pico-8 play session: hold → + tap 🅾, after a click and taps of 🅾, ❎, 🅾+❎, 🅾 in the second before t = 0

[t = 1 s] hold → ~1s, tap 🅾 ~2×
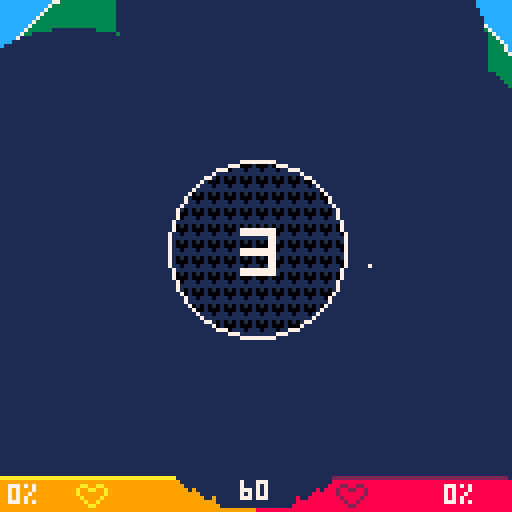
[t = 2 s] hold → ~2s, tap 🅾 ~4×
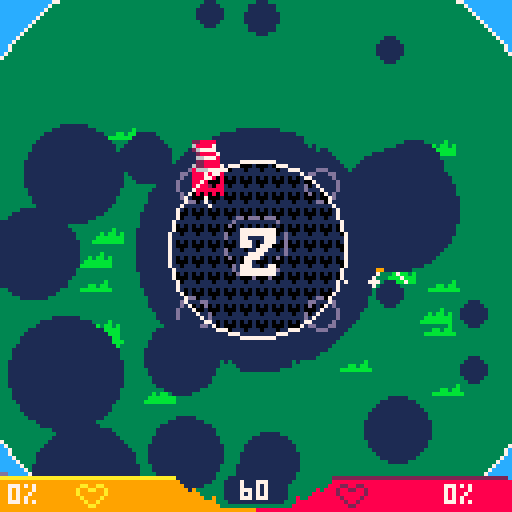
[t = 4 s] hold → ~4s, tap 🅾 ~7×
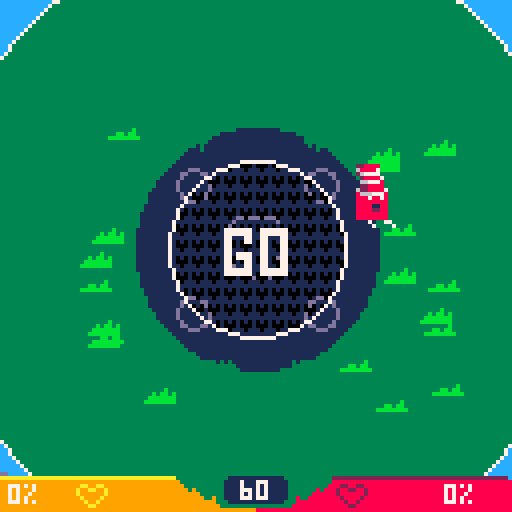
[t = 6 s] hold → ~6s, tap 🅾 ~10×
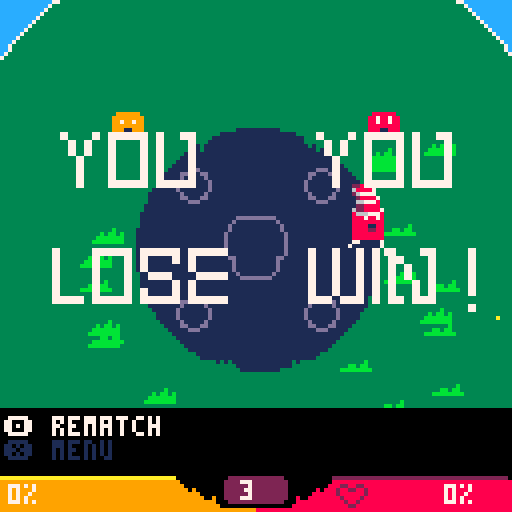
[t = 8 s] hold → ~8s, tap 🅾 ~14×
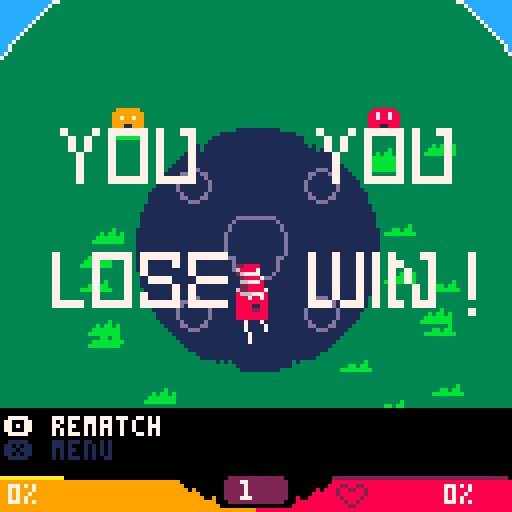

pico-8 cartridge
version 27
__lua__
-- smash like multiplayer game
-- by sebastian lind

players = {} 

respawn_time = 120

small_length, small_stamina, small_lag = 12, 15, 8

long_stamina, stretching_stamina, long_lag = 16, 0.5, 12

knock_back_dec_fastest, knock_back_dec_fast, knock_back_dec_slow = 0.8, 0.88, 0.93

start_speed, start_size, start_acc = 1, 4, 0.15

stamina_recharge, stamina_max, stamina_over_use = 0.3, 43, 0.5

shoot_d_normal, shoot_d_banana, shoot_speed,speed_up, missile_speed = 15, 40, 1.9, 2, 3

power_up_times={
	180, -- shoot
	180, -- banana
	180, -- speed
	300, -- invis
	360, -- flight
	240  -- missile
}

function init_player(x, y, player, stocks, is_ai, is_hat)
	local p = {
	x = x,
	y = y,
	ox = x-1,
	oy = y,
	dx = 0,
	dy = 0,
	flip = false,

	speed = start_speed,
	percentage = 1,
	acc = start_acc,

	attack_speed = 0,
	attack = 0,
	state = 0,
	angle = 0,
	size = start_size,
	
	oax = 0,
	oay = 0,
	nax = 0,
	nay = 0,
	px = 0,
	py = 0,

	spr = 16 + 16 * player,
	col = player == 1 and 2 or 10,
	player = player, -- change to id ...

	stretch = false,
	respawn = false,
	is_outside = false,
	won = false,
	confirm = -1,

	is_ai = is_ai,
	ai_walk_steps=0,
	ai_stretch_steps=0,
	ai_w_x = 64,
	ai_w_y = 64,
	ai_attack_range=20+flr(rnd(10)),
	
	knock_back_speed = knock_back_dec_fast,

	respawntimer = 0,
	stock = stocks,

	stamina = stamina_max,
	walk_slow = 1,
	walk_fast = 1,
	end_lag = 0,

	power = 0,
	power_up = 0,
	power_up_start_time = 0,
	power_up_time = 0,
	shoot_delay=shoot_d_normal,
	stretch_sfx,
	wing_c=0,
	missile_speed=0,
	missile_on=false,
	
	leglx = x - 3,
	legly = y + 6,
	legrx = x + 2,
	legry = y - 4,
	legs = init_legs(x, y, 1.5),

	h_on = is_hat,
	h_a = 0,
	h_p = 0,
	hat = is_hat and 1+flr(rnd(31)) or 0,
	h_x = x,
	h_y = y,
	}
	add(players, p)
end

function updateplayers()
	for k,p in pairs(players) do
		if p.state == 0 then
			recover_stamina(p) 
			if p.is_ai then
				ai_logic(p)
			else
				movement(p)
			end
		end

		for k,op in pairs(players) do
			if p.player ~= op.player then
				p.flip = p.x < op.x
				collision(p,op)
				missile(p,op)
			end 
		end

		if (not p.stretch and p.missile_on == false)update_legs(p.legs, p)
		if (p.power_up > 0)handle_powerup(p)
		if (p.shoot_delay > 0)p.shoot_delay-=1
		p.is_outside = p.x >= 128 or p.x <= 0 or p.y >= 128 or p.y <= 0
		if p.hat > 0 then 
			if p.h_on then 
				p.h_x = p.x
				p.h_y = p.y
			else
				lose_hat(p)
			end
		end 

		if countdown <= 0 then
			if p.state == 0 then 
				if not p.stretch then
					if p.walk_slow == 1 and not p.respawn then
						if p.power_up ~= 1 and p.power_up ~= 2 then
							if (not p.missile_on)do_small_attack(p)
							do_long_attack(p)
						elseif p.shoot_delay <= 0 then
							do_shoot(p)
						end
					end
				else
					stretching(p)
				end
			elseif p.state == 1 then
				attacking(p)
			elseif p.state == 2 then
				retrackting(p)
			elseif p.state == 3 then
				push_back(p)
			elseif p.state == 4 then
				end_lag(p)
			end
			outside_of_arena(p)
			respawn(p)
		end
	end
end

function missile(p, op)
	if p.power_up == 6 and p.missile_on and not op.respawn then
		shake+=0.005
		sfx(40)
		local angle = angle(op.x,op.y,p.x,p.y)
		initparticle(p.x-rnd(4)+rnd(4),p.y-rnd(4)+rnd(4),-angle,0.5,1+flr(rnd(2)), 7)
		p.spr=25 + 16 * p.player
		p.missile_speed = lerp(p.missile_speed, missile_speed, 0.2)
		p.x+=p.missile_speed * cos(angle)
		p.y+=p.missile_speed * sin(angle)
	end
end

function end_missile(p)
	p.power_up=0
	p.power_up_time=0
	p.missile_speed=0
	p.missile_on=false
	reset_legs(p.legs, p)
end

function recover_stamina(p)
	if p.stamina < stamina_max then
		p.stamina += stamina_recharge
	elseif p.stamina >= stamina_max then
		p.stamina = stamina_max
		p.walk_slow = 1
	end
	
	if p.stamina < 0 then
		p.walk_slow = stamina_over_use
		p.stamina = 0
	end
	if p.walk_slow < 1 and flr(p.stamina) % 5 == 0 then
		initparticle(p.x-rnd(4)+rnd(4),p.y,0.75-rnd(0.04)+rnd(0.04),1+rnd(1), 1+flr(rnd(2)), 12)
	end
end

function end_lag(p)
	if p.end_lag > 0 then 
		p.end_lag -= 1
	else
		p.state = 0
	end
end

function collision(p,op) --also messy
	if (not p.respawn and not op.respawn) and p.state ~= 3 and op.state ~= 3 then
		if a_circ_collision(p,op) then 
			local p_power_distance = distance(p.oax,p.oay,p.nax,p.nay)
			local op_power_distance = distance(op.oax,op.oay,op.nax,op.nay)
			
			local p_angle = angle(p.x, p.y, p.oax, p.oay)
			local op_angle = angle(op.x, op.y, op.oax, op.oay)

			local prevdx = p.dx
			local prevdy = p.dy

			if (p.power_up == 6 and op.state == 0) or (op.power_up == 6 and p.state == 0) then --missile attack
				shake+=0.25
				sfx(42)
				if p.power_up == 6 then
					end_missile(p)
					op.state = 3
					op.knock_back_speed = 0.9
					op.angle = p_angle
					distribute_power(op, 40, 1)
				else
					end_missile(op)
					p.state = 3
					p.knock_back_speed = 0.9
					p.angle = op_angle
					distribute_power(p, 40, 1)
				end
			elseif p.state ~= 1 and op.state ~= 1 then -- both just moves
				p.x = p.ox
				p.y = p.oy
				op.x = op.ox
				op.y = op.oy
				p.stretch = false
				op.stretch = false
				p.state = 0
				op.state = 0

				p.dx = op.dx
				p.dy = op.dy
				op.dx = prevdx
				op.dy = prevdy
				if op.is_ai then 
					op.speed /= 2
				end
				sfx(21)

				initparticle(p.x-rnd(4)+rnd(4),p.y-rnd(4)+rnd(4),-p_angle,0.5,1+flr(rnd(2)), 7)
			elseif p.state == 1 and op.state ~= 1 then -- just one attack
				if(p.attack==1) then sfx(20) else sfx(24) end
				shake+=0.12
				hitstun = 4
				p.state = 2
				op.state = 3
				op.knock_back_speed = knock_back_dec_fast

				op.angle = p_angle
				distribute_power(op, p_power_distance, 1)
				for i=0,3 do
					initparticle(op.x+rnd(8)-rnd(8),op.y+rnd(8)-rnd(8), p_angle-rnd(1)/20 +rnd(1)/20, 3+rnd(2)*op.knock_back_speed,1+flr(rnd(3)), p.col)
				end
			elseif p.state == 1 and op.state == 1 then -- both attack
				shake+=0.10
				p.state = 3
				op.state = 3
				
				op.angle = p_angle
				p.angle = op_angle
				distribute_power(op, p_power_distance, 0.75)
				distribute_power(p, op_power_distance, 0.75)

				-- calculate a small attack as a block
				if p.attack == 1 and op.attack ~= 1 then
					p.knock_back_speed = knock_back_dec_fast
					op.knock_back_speed = knock_back_dec_slow
					hitstun = 10
					sfx(23)
				elseif p.attack == 1 and op.attack == 1 then
					p.knock_back_speed = knock_back_dec_fast
					op.knock_back_speed = knock_back_dec_fast
					hitstun = 8
					sfx(22)
				else
					p.knock_back_speed = knock_back_dec_slow
					op.knock_back_speed = knock_back_dec_slow
					local midx = lerp(p.x, op.x, 0.5)
					local midy = lerp(p.y, op.y, 0.5) 
					initcircle(midx, midy, 4, 40, 7)
					hitstun = 12
					sfx(25)
				end 

				for i=0,4 do
					initparticle(op.x+rnd(8)-rnd(8),op.y+rnd(8)-rnd(8), p_angle-rnd(1)/20 +rnd(1)/20, 3+rnd(2)*op.knock_back_speed,2+flr(rnd(3)), p.col)
					initparticle(p.x+rnd(8)-rnd(8),p.y+rnd(8)-rnd(8), op_angle-rnd(1)/20 +rnd(1)/20, 3+rnd(2)*p.knock_back_speed,2+flr(rnd(3)), op.col)
				end
			end
		end
	end
end

function distribute_power(pl, power_distance, strength)
	pl.power = ((power_distance / 8) * pl.percentage) * strength
	pl.percentage += power_distance / 30 * strength
	if pl.power_up == 6 then
		initcircle(pl.x, pl.y, 3, 40, 7)
		hitstun = 20
		end_missile(pl)
	end
	if pl.is_ai then 
		pl.speed = 0
	end
	if pl.h_on and pl.hat > 0 and pl.power > 2 then 
		sfx(8)
		pl.h_on = false
		pl.h_a = pl.angle
		pl.h_p = pl.power * 1.5
	end
end

function outside_of_arena(p)
	local is_dead = not p.respawn and game_state ~= 3 and p.power_up ~= 5 and
		((not circ_collision(p.x,p.y,arenax,arenay,4,arenarad) and 
		p.state == 0 and not p.stretch) or 
		(p.state ~= 0 and p.is_outside))
	if is_dead then
		shake+=0.08
		initcircle(p.x, p.y, 3, 80, p.col)
		for i = 0, 20 do
			initparticle(p.x+4,p.y+4, 0.05*i, 3, 2+flr(rnd(2)), 7)
			initparticle(p.x+4,p.y+4, 0.05*i, 6, 4+flr(rnd(4)), p.col)
		end
		remove_stock(p)
	end
end

function remove_stock(p)
	if not p.respawn then
		p.respawn = true
		p.stretch = false
		p.percentage = 1
		p.stamina = stamina_max
		p.walk_slow = 1
		p.ai_stretch_steps = 0
		p.walk_fast = 1
		p.state = 0
		p.angle = 0
		p.power = 0
		p.hat = 0
		p.x = 60 + rnd(8)
		p.y = 60 + rnd(8)
		p.spr=18 + 16 * p.player
		p.power_up = 0
		p.power_up_time = 0
		p.missile_speed = 0
		p.missile_on = false
		sfx(29)
		reset_legs(p.legs, p)
		p.stock -= 1

		if p.stock == 0 then
			game_over()
		end
	end
end

function respawn(p)
	if p.respawn then
		if p.respawntimer < respawn_time then
			p.respawntimer+=1
			if (p.respawntimer % 4 == 0)initparticle(p.x,p.y, 0.75, 1 + flr(rnd(2)),1+flr(rnd(2)), p.col)
		else 
			p.spr=16 + 16 * p.player
			p.respawntimer = 0
			p.respawn=false
			sfx(43)
			-- can stick here...
		end
	end
end

function handle_powerup(p)
	if p.power_up == 3 then
		p.walk_fast = speed_up
		if abs(p.dx) > 1.7 or abs(p.dy) > 1.7 then
			initparticle(p.x-4+rnd(8),p.y-4+rnd(8), 0,0, rnd(2), 10)
		end
	end
	if p.power_up == 5 then
		if p.wing_c < 1.9 then
			p.wing_c+=0.1	
		else
			p.wing_c=0
		end
	end

	if p.power_up_time > 0 then 
		p.power_up_time-=1
	else
		if (p.power_up == 6)end_missile(p)
		p.power_up_time = 0
		p.power_up = 0
		p.walk_fast = 1
	end
end

function movement(p)	
	p.ox = p.x
	p.oy = p.y
	
	p.dx *= 0.85
	p.dy *= 0.85

	local speed =  p.speed * p.walk_slow * p.walk_fast
	local acc = p.acc * p.walk_fast

	p.dx=min(p.dx, speed)
	p.dx=max(p.dx,-speed)
	p.dy=min(p.dy, speed)
	p.dy=max(p.dy,-speed)

	local moved = false
	if btn(0, p.player) then 
		p.dx-= acc
		moved=true
	end
	if btn(1, p.player) then 
		p.dx+= acc
		moved=true
	end
	if btn(2, p.player) then 
		p.dy-= acc
		moved=true
	end
	if btn(3, p.player) then 
		p.dy+= acc
		moved=true
	end

	p.x+=p.dx
	p.y+=p.dy
	if moved then
		p.angle = angle(p.x, p.y, p.ox, p.oy)
	end
end

function ai_logic(p) -- messy code, does somewhat its job
	local n_a = 0
	for k, op in pairs(players) do		
		if p.player ~= op.player then
			local distance_to_player = distance(op.x, op.y, p.x, p.y)
			local is_running_away = p.percentage > 2.6 and op.percentage < 3 and distance_to_player < 22 and (arenatime >= halftime and is_half_time)

			-- determine walking angle
			if p.respawn and (arenatime < halftime and is_half_time) then
				n_a=angle(arenax + rnd(4) - rnd(4), arenay + rnd(4) - rnd(4), p.x, p.y)
			elseif #power_ups > 0 and power_ups[1].transparent_c <= 0 then 
				n_a = angle(power_ups[1].x, power_ups[1].y, p.x, p.y)
			elseif p.ai_stretch_steps > 0 then
				p.ai_stretch_steps-=1
				if p.x < 4 or p.y < 4 or p.x > 124 or p.y > 124 then
					n_a=angle(arenax, arenay, p.x, p.y)
				else
					n_a=angle(p.x, p.y, op.x, op.y)
				end
			elseif p.ai_walk_steps > 0 then
				p.ai_walk_steps-=1
				n_a = angle(p.ai_w_x, p.ai_w_y, p.x, p.y)
				
				if distance(p.ai_w_x, p.ai_w_y, p.x, p.y) < 6 then
					p.ai_walk_steps = 0
				end
			elseif circ_collision(op.x, op.y, arenax, arenay, 4, arenarad) then
				if is_running_away then
					n_a=angle(p.x, p.y, op.x, op.y)
				else
					n_a=angle(op.x, op.y, p.x, p.y)
				end
			else
				random_w_point(p) -- just walk somewhere else
			end
		
			--attack
			if not p.respawn and not op.respawn and not p.missile_on and countdown <= 0 and p.walk_slow == 1 and p.ai_stretch_steps <= 0 then
				if p.power_up ~= 1 and distance_to_player < p.ai_attack_range and (p.stamina > 30 or op.percentage > 3.5) then
					-- pick new attack range
					p.ai_attack_range = 21 + flr(rnd(10))
					--attack not in walking direction
					if is_running_away or p.ai_walk_steps > 0 then 
						p.angle  = angle(op.x, op.y, p.x, p.y)
					else
						p.angle = n_a
					end
					small_attack(p)
					return
				elseif (p.power_up == 1 or p.power_up == 2) and p.shoot_delay <= 0 then
					shoot(p)
				end
			end

			-- check if it should walk randomly or stretch
			if p.ai_walk_steps <= 0 and p.ai_stretch_steps <= 0 and (arenatime > halftime and is_half_time)
			 and (distance_to_player > 36 or op.respawn or countdown > 0 or op.state == 3 or p.respawn) then
				local step_r = rnd()

				if step_r > 0.98 and not op.respawn and not p.respawn and countdown <= 0 and p.walk_slow == 1 then -- stretch 
					p.ai_stretch_steps = 24 + flr(rnd(50))
					long_attack(p)
				elseif step_r > 0.9 or op.respawn then -- walk random
					random_w_point(p)
				end
			end
		end
	end

	p.speed=lerp(p.speed, start_speed * 0.7, 0.03)
	p.ox = p.x
	p.oy = p.y

	p.x += p.speed * cos(n_a) * p.walk_slow * p.walk_fast
	p.dx = p.x - p.ox	
	p.y += p.speed * sin(n_a) * p.walk_slow * p.walk_fast
	p.dy = p.y - p.oy
end

function random_w_point(p)
	p.ai_walk_steps = 20 + flr(rnd(60))
	p.ai_w_x, p.ai_w_y = get_point_in_circle(arenax,arenay,arenarad)
end

function get_point_in_circle(x,y,rad)
	local random_r = (rad-10) * sqrt(rnd())
	local theta = rnd() * 2 * 3.14
	return x + random_r * cos(theta), y + random_r * sin(theta)
end

function do_shoot(p)
	if btnp(4, p.player) and not p.respawn then
		shoot(p)
	end
end

function shoot(p)
	for k, op in pairs(players) do
		if p ~= op then
			sfx(p.power_up == 1 and 26 or 44)
			initbullet(p.x,p.y, angle(op.x,op.y,p.x,p.y), p.player,p.power_up)
			p.shoot_delay = p.power_up == 1 and shoot_d_normal or shoot_d_banana
			p.spr = 21 + 16 * p.player
		end
	end
end

function do_small_attack(p)
	if btnp(4, p.player) then
		small_attack(p)
	end
end

function small_attack(p)
	p.dx = 0
	p.dy = 0
	p.oax = p.x
	p.oay = p.y
	p.nax = p.x + cos(p.angle) * small_length
	p.nay = p.y + sin(p.angle) * small_length
	p.state = 1
	p.attack = 1
	sfx(37)
	p.stamina-=small_stamina
	p.end_lag = small_lag
	
end

function do_long_attack(p)
	if btn(5,p.player) then
		long_attack(p)
	end
end

function long_attack(p)
	if p.power_up == 6 then 
		if (not p.missile_on)shake+=0.1
		sfx(12)
		p.missile_on=true
		return
	end
	p.spr=22 + 16 * p.player
	p.dx = 0
	p.dy = 0
	p.oax = p.x
	p.oay = p.y
	p.stretch = true
	p.end_lag = long_lag
end

function attacking(p)
	p.x=lerp(p.x,p.nax,0.35)
	p.y=lerp(p.y,p.nay,0.35)
	
	if distance(p.x, p.y, p.nax, p.nay) < 0.5 then 
		p.state = 2
		p.spr=19 + 16 * p.player
	end
end

function retrackting(p)
	p.x=lerp(p.x,p.oax,0.25)
	p.y=lerp(p.y,p.oay,0.25)
	p.size=lerp(p.size,start_size,0.3)
	if distance(p.x, p.y, p.oax, p.oay) < 0.5 then 
		p.state = 4
		p.spr = 16 + 16 * p.player
	end
end

function stretching(p)
	local distance = distance(p.x, p.y, p.oax, p.oay)
	if (btn(5, p.player) or p.ai_stretch_steps > 0) and not p.is_outside and p.walk_slow == 1 then
		p.stamina-= stretching_stamina
		p.speed = (start_speed - (distance / 42) * start_speed)
		if p.speed < 0 then
			p.speed = 0
		end
		local new_stretch_sfx = min(30 + flr(distance / 10),35)
		if (new_stretch_sfx ~= p.stretch_sfx) then 
			sfx(new_stretch_sfx)
			p.stretch_sfx = new_stretch_sfx
		end
	else
		p.state = 1
		p.stamina -= long_stamina
		local angle = angle(p.oax, p.oay,p.x, p.y)
		p.speed = start_speed
		p.stretch = false
		p.attack = 2
		sfx(36)
		p.dx = 0
		p.dy = 0
		p.nax = p.oax + cos(angle) * distance
		p.nay = p.oay + sin(angle) * distance
	end
end

function push_back(p)
	p.power*=p.knock_back_speed
	p.spr=20 + 16 * p.player

	local ox = p.x
	local oy = p.y
	p.x = p.x + cos(p.angle) * p.power
	p.y = p.y + sin(p.angle) * p.power
	--calc delta instead
	p.dx = p.x - ox
	p.dy = p.y - oy

	if p.power < 0.1 then
		p.state = 0
		p.spr=16 + 16 * p.player
	end
end

function lose_hat(p)
	p.h_p *= 0.99 
	p.h_x = p.h_x + cos(p.h_a) * p.h_p
	p.h_y = p.h_y + sin(p.h_a) * p.h_p
end

function draw_player(p)
	if p.power_up ~= 4 then
		local bounce = p.spr % 2 == 0 and 1 or 0
		if p.power_up == 5 then
			fillp(▒)
			circfill(p.x,p.y+8,4+bounce,2)
			fillp()
		end
		if not p.respawn and not p.missile_on and (p.power_up ~= 5 or (p.power_up == 5 and p.stretch == true)) then
			draw_legs(p.legs, p)
		end
		local b_dead = p.respawn and bounce*2 or 0
		spr(p.spr, p.x-4, p.y-4+b_dead,1,1,p.flip)
		
		if p.hat > 0 then
			spr(127+p.hat,p.h_x-4, p.h_y-9-bounce,1,1,p.flip)
		end
		if p.power_up == 5 then 
			spr(178+p.wing_c,p.x-12,p.y-3-bounce)
			spr(178+p.wing_c,p.x+4,p.y-3-bounce,1,1,true)
		end
	end

--print(p.missile_speed, p.x, p.y, 2)
end

--legs

function init_legs(x, y, speed)
	local legs = {
		rx = x - 3,
		ry = y + 6,
		lx = x + 3,
		ly = y + 6,
		speed = speed,
		stop = false,
		area = 10,
		pointx = x,
		pointy = y + 4,
	}
	return legs
end

function update_legs(l, p)
	if not l.stop then
		local dist = distance(l.rx, l.ry, l.pointx, l.pointy)
		l.rx += p.dx * l.speed
		l.ry += p.dy * l.speed
		if dist >= l.area then 
			l.lx = p.x + 3
			l.ly = p.y  + 6
			l.pointx = l.rx
			l.pointy = l.ry
			l.stop = true
			if not p.respawn then 
				if game_state == 3 and not p.won then 
					p.spr = 23 + 16 * p.player
				else
					p.spr = 16 + 16 * p.player
				end
			end
		end
	else
		local dist = distance(l.lx, l.ly, l.pointx, l.pointy)
		l.lx += p.dx * l.speed
		l.ly += p.dy * l.speed
		if dist >= l.area then 
			l.rx = p.x - 3
			l.ry = p.y + 6
			l.pointx = l.lx
			l.pointy = l.ry
			l.stop = false
			if not p.respawn then 
				if game_state == 3 and not p.won then 
					p.spr = 24 + 16 * p.player
				else
					p.spr = 17 + 16 * p.player
				end
			end
			sfx(28)
			initparticle(l.rx + rnd(5),l.ry, 0.01, -0.5, 1, 7)
		end
	end
end

function reset_legs(l, p)
	l.rx = p.x - 3
	l.ry = p.y + 6
	l.lx = p.x + 3
	l.ly = p.y + 6
end

function draw_legs(l, p)
	line(p.x - 2, p.y + 3, l.rx, l.ry, 7)
	line(p.x + 2, p.y + 3, l.lx, l.ly, 7)
end

bullets={}
function initbullet(x, y, angle, player, type)
	local start_spr=160 + player * 2 + (type-1) * 4
	
	local b={
		x=x,
		y=y,
		angle = angle,
		player = player,
		incol = 8,
		size = 2,
		speed = type == 1 and shoot_speed or 0,
		type = type,
		s_spr = start_spr,
		spr = start_spr,
		knock_back = type == 1 and 15 or 10,
		damage = type == 1 and 0.5 or 1,
		col = player == 1 and 9 or 13,
		timer=0
	}
	add(bullets, b)
end

function updatebullets()
	for k,b in pairs(bullets) do
		b.x+=b.speed*cos(b.angle)
		b.y+=b.speed*sin(b.angle)

		bullet_collision(b)

		if b.timer < 30 then 
			b.timer+=1
		else
			b.timer=0
			if b.spr > b.s_spr then 
				b.spr-=1
			else
				b.spr+=1
			end
		end
		if b.x >= 128 or b.x <= 0 or b.y >= 128 or b.y <= 0 then
			del(bullets, b)
		end
	end
end

function bullet_collision(b)
	for k, p in pairs(players) do
		if (b.player ~= p.player and not p.respawn and p.power_up ~= 5) then
			if circ_collision(b.x,b.y,p.x, p.y, b.size, 4) then
				if p.state ~= 3 then 
					p.state = 3
					sfx(b.type == 1 and 27 or 41)
					p.angle = b.type == 1 and b.angle or angle(b.x,b.y,p.x,p.y)
					p.knock_back_speed = b.type == 1 and knock_back_dec_fastest or knock_back_dec_slow
					distribute_power(p, b.knock_back, b.damage)
				end
				for i=0, 3 do initparticle(b.x,b.y,0,0,2,b.incol) end
				del(bullets, b)
			end
		end
	end
end

function draw_bullet(b)
	spr(b.spr,b.x-4,b.y-4)
end

-->8
--particles
particles={}
function initparticle(x,y,sangle,sspeed,size,col)
	local p={
		x=x,
		y=y,
		angle= sangle == 0 and rnd(0) or sangle,
		speed = sspeed == 0 and rnd(2) or sspeed,
		size=size,
		col=col
	}
	add(particles,p)
end

function updateparticle(p)
	p.speed*=0.9
	p.x+=p.speed*cos(p.angle)
	p.y+=p.speed*sin(p.angle)
	local speed = p.size > 5 and 0.4 or 0.09
	p.size -= speed
	if(p.size <=0)del(particles,p)
end

function drawcircpart(p)
	circfill(p.x,p.y,p.size,p.col)
end

circles={}
function initcircle(x,y,speed, maxsize, col)
	local p={
		x=x,
		mx=x,
		y=y,
		size=0,
		maxsize=maxsize,
		col=col,
		speed=speed
	}
	add(circles,p)
end

function updatecircle(p)
	p.size += p.speed
	if(p.size >=p.maxsize)del(circles,p)
end

function drawcircle(p)
	circ(p.x,p.y,p.size,p.col)
	circ(p.x,p.y,p.size-1,p.col)
end

power_ups={}
function init_powerup(x,y,type)
	local p={
		x=x,
		y=y,
		size=5,
		type=type,
		spr=111+type,
		t=0,
		flip=false,
		flipped=false,
		transparent_c=5,
		delay=50
	}
	sfx(39)
	add(power_ups,p)
end

function update_powerup(p)
	if p.transparent_c <= 0 then
		if p.t < p.delay then
			p.t+=1
		else
			if p.delay == 50 then
				p.delay=5
			else
				p.delay=50
				p.flipped=not p.flipped
			end
			p.t=0
			p.flip=not p.flip
		end
	
		for pl in all(players) do 
			if not pl.respawn and a_circ_collision(p, pl) then
				pl.power_up = p.type
				shake+=0.08
				pl.power_up_time = power_up_times[p.type]
				pl.power_up_start_time = pl.power_up_time
				sfx(9)
				del(power_ups, p)
			end
		end
	else
		p.transparent_c-=1
	end
end

function draw_powerup(p)
	if p.flip then
		line(p.x,p.y-p.size,p.x,p.y+p.size,6)
		line(p.x, p.y+p.size,p.x,p.y+p.size+2,0)
	else
		circfill(p.x, p.y+p.size, p.size-1, 0)
		if p.transparent_c <= 0 then 
			circfill(p.x,p.y,p.size,2)
		end
		spr(p.spr,p.x-p.size+1,p.y-p.size+1,1,1,p.flipped)
		circ(p.x,p.y,p.size,6)
	end
end


-->8
--main

function start_match(with_ai)
	sfx(15)
	sfx(16)
	music(-1,200)
	game_state=1
	countdown = 60 * 4
	g_countdown=180
	is_draw = false
	ti=0

	for i=0,20 do
		initparticle(rnd(128),rnd(128), 0.01, 0.01,30+flr(rnd(20)), 1)
	end

	for k,v in pairs(players) do players[k]=nil end
	for k,v in pairs(stones) do stones[k]=nil end
	for k,v in pairs(grass) do grass[k]=nil end
	for k,v in pairs(power_ups) do power_ups[k]=nil end
	for k,v in pairs(clouds) do clouds[k]=nil end
	for k,v in pairs(bullets) do bullets[k]=nil end

	local stocks = m_set[1][2][c_set[1]]
	arenatime = m_set[2][2][c_set[2]] * 60
	halftime = arenatime / 2
	arenarad = 80

	is_half_time = m_set[3][2][c_set[3]]
	is_item_on = m_set[4][2][c_set[4]]
	local is_hats_on = m_set[5][2][c_set[5]]

	init_player(20, 64, 0,stocks,false,is_hats_on)
	init_player(110, 64, 1,stocks,with_ai,is_hats_on)

	init_stone(6,5,1)
	init_stone(-3,110,2)
	init_stone(116,-1,2)
	init_stone(109,82,2)
	init_stone(48,82,1)

	shake+=0.15
	--init_powerup(40,40,2) -- test

	arenaspr = 26 + 2 * flr(rnd(3))

	for i=0, 32 do
		local x=20+rnd(90)
		local y=20+rnd(80)
		if not circ_collision(x+4,y+4,arenax,arenay,6,arenainner) and
				circ_collision(x+4,y+4,arenax,arenay,1,arenarad) then
			init_grass(x,y)
		end
	end
end

hitstun = 0
function _init()
	cartdata("elastiskalinjen_fll")
	music_off=dget(0)
	if (music_off==0)music(7)
	menuitem(1,m_t..is_on(music_off), function() toggle_music() end)

	local bread = stat(6)
	if bread == "skip main" then
		main_menu_shown=true
		ma_x_b = 86
	end
end

music_off,m_t=0,"♪ music:"
function toggle_music()
	music_off= music_off == 1 and 0 or 1
	dset(0,music_off)
	if music_off == 1 then music(-1,200) else music(game_state == 0 and 0 or 7,200) end
	menuitem(1,m_t..is_on(music_off),function() toggle_music()  end)
end

function is_on(state) 
	return state==1 and "off" or "on"
end

function _update60()
	if game_state == 0 then 
		update_menu()
	elseif game_state >= 1 then
		spawn_waves()
		spawn_clouds()
		if hitstun == 0 then
			foreach(stones, update_stone)
			foreach(waves, update_wave)
			foreach(grass, update_grass)
			foreach(particles, updateparticle)
			foreach(circles, updatecircle)
			foreach(power_ups, update_powerup)
			foreach(clouds, update_cloud)
			updateplayers()
			updatebullets()

			if game_state == 1 then
				if countdown < 0 then
					update_arena()
					spawn_power_up()	
				else 
					countdown-=1
				end
			else
				update_game_over()
			end
		else
			hitstun -=1
		end
	end
end

function _draw()
	if game_state == 0 then 
		draw_menu()
	elseif game_state >= 1 then 
		cls(12)
		doshake()

		if arenatime <= halftime then
			spr(72,arenax-8, arenay + 24,2,2)
		end

		foreach(stones, draw_stone)
		foreach(waves, draw_wave)
		drawarena()
		foreach(grass, draw_grass)
		foreach(power_ups, draw_powerup)
		foreach(circles, drawcircle)
		foreach(bullets, draw_bullet)
		foreach(players, draw_player)
		foreach(particles, drawcircpart)

		foreach(clouds, draw_cloud)

		camera()
		if game_state == 3 then
			draw_game_over()
		end
		ui()
	end
end

-->8
--foliage

water_t=0
function spawn_waves()
	water_t = timer(water_t,40,spawn_wave)
end

function spawn_wave()
	local x=rnd(128)
	local y=rnd(128)
	if not circ_collision(x+4,y+4,arenax,arenay,1,arenarad) then
		init_wave(x,y)
	end
end

grass={}
function init_grass(x,y)
	local p={
		x=x,
		y=y,
		spr=48 + flr(rnd(2)) * 3,
		sspr=0,
		flip = flr(rnd(2)) == 0 and false or true,
		t=0
	}
	add(grass,p)
end

function update_grass(p)
	if p.move then
		if p.t < 10 then
			p.t+=1
		else
			p.t=0
			if p.sspr < 2 then
				p.sspr+=1
			else
				p.sspr=0
				p.move=false
			end
		end
	else
		for player in all(players) do
			if circ_collision(p.x+4,p.y+4,player.x,player.y,5,5) then
				p.move = true
			end
		end
	end
	
	if not circ_collision(p.x+4,p.y+4,arenax,arenay,1,arenarad-6) then
		del(grass, p)
	end
end

function draw_grass(p)
	spr(p.spr + p.sspr,p.x, p.y,1,1,p.flip)
end

waves={}
function init_wave(x,y)
	local w={
		x=x,
		y=y,
		back=false,
		t=0,
		spr=56
	}
	add(waves,w)
end

function update_wave(p)
	if p.t < 8 then
		p.t+=1
	else
		p.t=0
		if not p.back then 
			if p.spr < 59 then
				p.spr+=1
			else
				p.back=true
			end
		else
			if p.spr > 56 then
				p.spr-=1
			else
				del(waves,p)
			end
		end
	end
end

function draw_wave(p)
	spr(p.spr,p.x, p.y)
end

stones={}
function init_stone(x,y,size)
	local p={
		x=x + rnd(16) - rnd(16),
		y=y + rnd(16) - rnd(16),
		size=size,
		spr = size == 1 and 60 or 99,
		t=0
	}
	add(stones,p)
end

function update_stone(p)
	if p.t < 61 then
		p.t+=1
	else
		p.t=0
		if p.size == 2 then 
			if p.spr < 101 then
				p.spr+=2
			else
				p.spr=99
			end
		else
			if p.spr < 61 then
				p.spr+=1
			else
				p.spr=60
			end
		end
	end
end

function draw_stone(p)
	spr(p.spr,p.x,p.y,p.size,1)
end

clouds={}
function init_cloud(x,y)
	local nr_puffs = 8 + flr(rnd(5))
	local radius = 8 + flr(rnd(16))
	local height = 3 + flr(rnd(6))

 	local min_x = x - radius
 	local max_x = x + radius
 	local min_y = y - height
 	local max_y = y + height

	puffs={}
	for i=1, nr_puffs do
		puff={
			x=flr(min_x + rnd(max_x-min_x - 1)),
			y=flr(min_y + rnd(max_y-min_y - 1)),
			r=flr(3 + rnd(9))
		}
		add(puffs, puff)
	end
	local p={
		x=x,
		y=y,
		puffs=puffs,
		t=0,
		h=height,
		speed = nr_puffs * 0.025
	}
	add(clouds,p)
end

function update_cloud(c)
	c.t+=0.01
	c.x+=c.speed
	for p in all(c.puffs) do 
		p.x+=c.speed
		p.y+=sin(c.t) * (0.03 * (16 / p.r))
	end
	if (c.x > 164)del(clouds, c)
end

function draw_cloud(c)
	for p in all(c.puffs) do 
		circfill(p.x, p.y, p.r, 7)
	end
end

cloud_t,cloud_s=0,560+rnd(560)
function spawn_clouds()
	cloud_t = timer(cloud_t, cloud_s, spawn_cloud)
end

function spawn_cloud()
	cloud_s=720 + rnd(560)
	init_cloud(-40, 8+rnd(112))
end

-->8
--arena

arenax,arenay,arenarad,arenastart,arenainner,arenacolor,arenaspr=64,62,80,60,30,3,26+2*flr(rnd(3))
function update_arena()
	arenatime-=1
	if arenatime <= 0 then 
		game_over()
	end
	if arenarad > arenastart+1 then
		arenarad-=0.1
	end
	if is_half_time and arenatime <= halftime and arenarad > arenainner + 1 then
		arenarad-=0.05
	end
end

function drawarena()
	circfill(arenax,arenay,arenarad,arenacolor)
	circfill(arenax,arenay,arenainner,1)
	circ(arenax,arenay,arenarad,7)

	if arenarad > arenainner + 4 then
		for i=1,#wedge_arr do
			spr(wedge_arr[i][1],wedge_arr[i][2],wedge_arr[i][3])
		end
	end
	spr(arenaspr,arenax-8,arenay-8,2,2)
	for i=1,#sp_points do
		circ(sp_points[i][1],sp_points[i][2],4,13)
	end
end

set_p_delay=12*60
power_up_spawn_delay=set_p_delay + (flr(rnd(8)) * 60)
is_item_on=true
function spawn_power_up()
	if is_item_on then 
		if power_up_spawn_delay > 0 then
			power_up_spawn_delay -= 1
		else
			power_up_spawn_delay = set_p_delay + (flr(rnd(8)) * 60)
			local random = rnd(sp_points)
			initparticle(random[1],random[2],0,-1,3,7)
			init_powerup(random[1],random[2], 1+flr(rnd(6)))
		end
	end
end

wedge_arr={
	{55,73,35},
	{55,44,35},
	{54,72,85},
	{54,52,85}
}

sp_points={
	{arenax-16, arenay-16},
	{arenax+16, arenay-16},
	{arenax+16, arenay+16},
	{arenax-16, arenay+16}
}

-->8
--ui

function ui()
	draw_player_ui()
	draw_countdown()
end

function draw_player_ui()
	rectfill(0, 127, 64, 128,9)
	rectfill(64, 127, 128, 128,8)
	
	rectfill(0, 120, 40, 128,9)
	spr(7,40,120,2,1)

	rectfill(88,120,128,128,8)
	spr(9,88-16,120,2,1)

	for i=1, #players do
		local p = players[i]
		local percentage = abs(100 - (-flr(-(p.percentage * 100))))
		print(""..percentage  .. "%", 2 + (i-1) * 109, 121, 7)

		for y=1, p.stock do
			spr(4+i, (10 + (i-1) * 65) + y * 9, 120)
		end
		local x = (i-1) * 83
		line(x, 119, x + p.stamina, 119, p.col)
		if p.power_up_time > 0 then 
			line(x, 118, x + (43 * p.power_up_time / p.power_up_start_time), 118, 13)
			spr(247+p.power_up, x+1, 110)
		end
	end
	local c_spr=(game_state == 3 and g_countdown < 239) and 13 or 11
	spr(c_spr,56,118,2,1)
	local time = game_state == 3 and g_countdown or arenatime
	print(ceil(time/60),60,120,7)
end

function draw_countdown()
	if countdown > 0 then
		fillp(♥)
		circfill(arenax,arenay,24 + sin(t())*6,0)
		fillp()
		spr(70 - flr(countdown/60) * 2, 56,56, 2, 2)
		circ(arenax,arenay,24 + sin(t())*5,7)
	end
end

-->8
--help

shake=0
function doshake()
	local shakex=16-rnd(32)
 	local shakey=16-rnd(32)
 
	shakex*=shake
	shakey*=shake
	camera(shakex,shakey)
	shake=shake*0.95
	if(shake < 0.05)shake=0
end

function distance(x1,y1,x2,y2)
	return sqrt(((x2-x1)/10)^2+((y2-y1)/10)^2)*10
end

function circ_collision(x1,y1,x2,y2,rad1,rad2)
	if(distance(x1,y1,x2,y2) < rad1+rad2) then return true else return false end
end

function a_circ_collision(a, b)
	if(distance(a.x,a.y,b.x,b.y) < a.size+b.size) then return true else return false end
end

function angle(x1,y1,x2,y2)
 	return atan2(x1-x2,y1-y2)
end

function lerp(var,target,pow)
	return var+pow*(target-var)
end

function zspr(n,w,h,dx,dy,dz)
	sx = shl(band(n,0x0f),3)
	sy = shr(band(n,0xf0),1)
	sw = shl(w,3)
	sh = shl(h,3)
	dw = sw*dz
	dh = sh*dz
	sspr(sx,sy,sw,sh,dx,dy,dw,dh)
end

function timer(timer,threshold,fun)
	if timer < threshold then 
		timer+=1
	else 
		timer=0
		if (fun ~= nil)fun()
	end
	return timer
end

-->8
--menu

game_state=0
ti=0
td=0
r=5
s=8

sel_x = 40

ma_i=0
ma_x=2
ma_y=15
ma_l=0
ma_s_i=0
ma_s_x=3
ma_s_y=24

cur_i=0
cur_c=0

main_menu_shown=false
ma_x_b=0

function update_menu()
	ti+=0.015
	td+=r
	if ma_l == 0 then
		ma_i=move_cursor(ma_i, 3)
	else
		ma_s_i=move_cursor(ma_s_i,#c_set-1)
		move_setting_cursor()
	end

	ma_y=lerp(ma_y,15+ma_i*16,0.3)
	ma_s_y=lerp(ma_s_y,11+ma_s_i*10,0.35)
	sel_x=lerp(sel_x,40,0.09)
	
	if cur_c < 12 then
		cur_c+=1
	else
		cur_c=0
		cur_i = cur_i == 0 and 1 or 0
	end
	
	if ma_l < 2 then
		if btnp(4) then
			if(ma_l == 0)sfx(2)
			if not main_menu_shown then
				main_menu_shown = true
			elseif ma_x_b > 77 then
				if ma_l == 0 then 
					ma_l=1
				elseif ma_l == 1 and ma_i < 2 then
					ma_l=2
				end
			end
		elseif btnp(5) then
			if(ma_l > 0)sfx(3)
			ma_l=0
			ma_s_i=0
		end
	elseif ma_l == 2 then
		if game_state == 0 then
			start_match(ma_i == 0)
		end
	end
	
	if main_menu_shown then 
		ma_x_b=lerp(ma_x_b, 86, 0.055)
	end
end

function move_setting_cursor()
	if btnp(1) then
		sfx(0)
		if c_set[ma_s_i+1] < #m_set[ma_s_i+1][2] then
			c_set[ma_s_i+1]+=1				
		else 
			c_set[ma_s_i+1]=1
		end
	elseif btnp(0) then
		sfx(0)
		if c_set[ma_s_i+1] > 1 then
			c_set[ma_s_i+1]-=1				
		else 
			c_set[ma_s_i+1]=#m_set[ma_s_i+1][2]
		end
	end	
end

function move_cursor(cursx, maxn)
	if btnp(3) then
		sfx(1)
		if (ma_l == 0)sel_x=0
		cursx = timer(cursx, maxn, nil)
	elseif btnp(2) then
		sfx(1)
		if (ma_l == 0)sel_x=0
		if cursx > 0 then
			cursx-=1
		else
			cursx=maxn
		end
	end

	return cursx
end

function draw_menu()
 cls(1)
	
 for x=0,128,1 do
  fillp(░)
  rectfill(x,0,x,s*-sin((x+td)/2160),12)
		rectfill(x,128,x,80+s*-sin((x+td)/1080),3)
  rectfill(x,128,x,90+s*-sin((x+td/3)/720),11)
  fillp()              
	end
	
	if not main_menu_shown or ma_x_b < 75 then 
		draw_startscreen()
	else
		draw_main_memu()
		
		if ma_l == 1 then
			local endi = ma_i*16+95
			if endi > 119 then 
				endi = 119
			end
			rectfill(1,23+ma_i*16,126,endi,0)
		
			if ma_i < 2 then   
				draw_match_settings()
			elseif ma_i == 2 then 
				draw_controls()
			else 
				draw_about()
			end
		end
	end
	
	draw_help()
end

function draw_startscreen()
	zspr(210,4,1,8+cos(ti)*4-ma_x_b,16,2)
	zspr(226,3,1,8-cos(ti)*3-ma_x_b,32,2)
	zspr(242,3,1,8+cos(ti)*4-ma_x_b,48,2)
	
	zspr(208,2,3,80+ma_x_b,16+sin(ti)*2,2)
	
	if flr(ti) % 2 == 0 and ma_x_b == 0 then
		print("press start 🅾️", 34,80,7)
	end
end

function draw_main_memu()
	for i=1, #menu_items do 
		local bonus = ma_i+1 == i and 2 or 0
		if bonus == 2 then
			rectfill(0,i*16-1,87+sel_x,i*16+5,12)
			if sel_x > 24 then 
				spr(192+cur_i,64+sel_x,i*16-3)
				spr(194+ma_i*2+cur_i,76+sel_x,i*16-3)
			end 
		end
		if ma_l == 0 or bonus == 2 then
			local c= (bonus == 2) and 1 or 7
			print(menu_items[i],12+bonus,i*16,c)
		end
	end
	
	if (ma_l == 0)spr(202+cur_i,ma_x,ma_y)
end

function draw_help()
	rectfill(0,121,128,128,0)
	local text = main_menu_shown and "🅾️ confirm ❎ back" or by
	print(text,2,122,7)
end

function draw_match_settings()
	for i=1,#m_set do 
		local bonus = ma_s_i+1 == i and 2 or 0
		spr(217+i,10+bonus,ma_y+2+i*10)
		print(m_set[i][1],24+bonus, ma_y+4+i*10,7)
		
		local setting=m_set[i][2][c_set[i]]
		if setting == false then 
			setting = "off"
		elseif setting == true then 
			setting = "on"
		end
		print("<       >", 80, ma_y+4+i*10,7)
		local b= bonus == 2 and cur_i or 0
		print(setting,93, ma_y+4+i*10-b,12)
	end
	print(m_set[ma_s_i+1][3],4,ma_i*16+80,12)
	spr(204+cur_i,ma_s_x,ma_y+ma_s_y)
end

function draw_controls()
	for i=1, #controls do
		spr(235+i,4,40+i*18)
		print(controls[i][1],16,41+i*18,7)
		print(controls[i][2],4,48+i*18,12)
	end
end

by="sebastian lind @elastiskalinjen"
function draw_about()
	spr(206,2,73)
	print("this game was made by",12,75,7)
	print(by,2,83,12)
	
	spr(207,2,95)
	print("goal of the game",12,96,7)
	print("try to knock your opponent\noutside of the arena!",2,105,12)
end

menu_items={
	"player vs cpu",
	"player vs player",
	"controls",
	"about",
}

c_set={
	3,
	3,
	1,
	1,
	1,
}

m_set={
	{
	"stock",
	{1,2,3},
	"set the number of stock."
	},
	{
	"time limit",
	{20,40,60,80,99},
	"set the length of each match."
	},
	{
	"half time",
	{true,false},
	"set if you want the arena to\nshrink after half time."
	},
	{
	"items",
	{true,false},
	"set if you want to play with\nitems."
	},
	{
	"hats",
	{true,false},
	"set if you want to play with\nhats."
	}
}

controls={
	{"move", "⬅️⬆️➡️⬇️"},
	{"fast attack", "press 🅾️"},
	{"stretch attack", "hold ❎, move then release ❎"}
}
-->8
--game over 

is_draw=false 
function game_over()
	game_state = 3
	ti=0
	for i = 0, 20 do
		initparticle(arenax,arenay, 0.05*i, 4, 4+flr(rnd(2)), 7)
	end
	initcircle(arenax, arenay, 4, 120, 7)
	shake+=0.1

	local p1_stocks = players[1].stock
	local p2_stocks = players[2].stock
	local p1_won = false
	local p2_won = false

	if p1_stocks > p2_stocks then 
		p1_won = true
	elseif p1_stocks < p2_stocks then 
		p2_won = true
	elseif p1_stocks == p2_stocks then
		local p1_percentage = players[1].percentage
		local p2_percentage = players[2].percentage

		if p1_percentage < p2_percentage then
			p1_won = true
		elseif p1_percentage > p2_percentage then
			p2_won = true
		end
	end
	
	if not p1_won and not p2_won then 
		is_draw = true
		music(9)
	else
		music(10)
	end
	players[1].won = p1_won
	players[2].won = p2_won
end

g_countdown=240
function update_game_over()
	ti+=0.015
	if arenarad < 80 then 
		arenarad+=0.2
	end
	for p in all(players) do
		if btnp(4, p.player) then
			sfx(18)
			p.confirm = 1
			if players[2].is_ai then 
				players[2].confirm = 1
			end
		elseif btnp(5, p.player) then
			sfx(19)
			p.confirm = 2
			if players[2].is_ai then
				players[2].confirm = 2
			end
		end
	end
	local p1confirm = players[1].confirm
	local p2confirm = players[2].confirm
	if p1confirm > 0 and p1confirm == p2confirm then 
		g_countdown-=1
	else
		g_countdown=240
	end
	if g_countdown <= 0 then
		if p1confirm == 1 and p2confirm == 1 then
			start_match(ma_i == 0)
		elseif p1confirm == 2 and p2confirm == 2 then
			run("skip main")
		end
	end
end

function draw_game_over()
	local b = sin(ti)*2
	if (is_draw)zspr(232,4,1,24,52+b,3)
	rectfill(0,102,128,128,0)
	for p in all(players) do
		if not is_draw then
			zspr(214,3,1, 15 + p.player * 64,32-b,2)
			local text_id = p.won and 229 or 245
			zspr(text_id,3,1,13+p.player*64,64+b,2)
		end
		spr(1+p.player, 28+p.player*64, 24-b)
		if not p.is_ai then
			print("🅾️ rematch",1+p.player*83,104,p.confirm == 1 and 7 or 1)
			print("\n❎ menu",1+p.player*83,104,p.confirm == 2 and 7 or 1)
		end
	end
end
__gfx__
00000000000000000000000000000000000000000000000000000000999990000000000000000000000888880000000000000000000000000000000000000000
00000000000000000000000000000000000000000aa00aa002200220999999000000000000000000008888880111111111111110022222222222222000000000
0070070000000000000000000000000000000000a00aa00a20022002999999909000000000000008088888881111111111111111222222222222222200000000
0007700009999990088888800000000000000000a000000a20000002999999999900000000000088888888881111111111111111222222222222222200000000
00077000999999998878878800000000000000000a0000a002000020999999999990090000800888888888881111111111111111222222222222222200000000
007007009979979988788788000000000000000000a00a0000200200999999999999990000888888888888881111111111111111222222222222222200000000
0000000099999999888888880000000000000000000aa00000022000999999999999999008888888888888881111111111111111222222222222222200000000
00000000999119998881188800000000000000000000000000000000999999999999999988888888888888880111111111111110022222222222222000000000
09999990009999000999999009999990099999900999999009999990099999900099990000000009000dddddddddd00000000dddddd000000000000dd0000000
9999999909999990900000097799779977997799979979999999999999999999099999900999999900d0000000000d000000d000000d0000000dd00dd00dd000
979979999999999990000009779977999999999999999999979979999999999999999999977977990d000000000000d0000d00dddd00d00000d00d0000d00d00
999999999799799990700709999999999111199991111999999999999799799999999999999999990d000000000000d000d0000dd0000d000d0000d00d0dd0d0
991199999999999990000009911119999222299999229999911119999c99c9999799799991199999d00000000000000d0d000d0000d000d00d0000d00d0dd0d0
99229999992299999002200992222999999999999999999992222999991199997799779999999999d00000000000000dd000d00dd00d000d00d00d0000d00d00
99999999099999900900009099999999099999909999999999999999992299990c229c9009999999d00000000000000dd0d000d00d000d0d000dd00dd00dd000
09999990009999000099990009999990009999000999999009999990099999900099990000000009d00000000000000dd0dd0d0000d0dd0ddd0000d00d0000dd
08888880000880000008800008888880888888880788788008888880088888800008800000000008d00000000000000dd0dd0d0000d0dd0ddd0000d00d0000dd
87887888088888800880088077887788778877888788788887887888888888880888888008888888d00000000000000dd0d000d00d000d0d000dd00dd00dd000
878878888788788887007008778877888888888888888888878878888788788888888888878788880dd0000000000dd0d000d00dd00d000d00d00d0000d00d00
8888888887887888870070088888888888118888811118888888888887887888888888888787888800d0000000000d000d000d0000d000d00d0dd0d00d0000d0
881188888888888880000008811118888822888888228888811118888d88d888778877888111888800d0000000000d0000d0000dd0000d000d0dd0d00d0000d0
88228888888888888011000882222888888888888888888882222888881188888d888d888222888800d0000000000d00000d00dddd00d00000d00d0000d00d00
88888888882288888022000888888888088888808888888888888888882288888d228d8808888888000d00000000d0000000d000000d0000000dd00dd00dd000
888888888888888808888880888888880088880088888888888888888888888888888888000000080000dddddddd000000000dddddd000000000000dd0000000
00000000000000000000000000000000000000000000000000000000000333330000000000000000000000000000000000000000000000000000000000000000
000000000000000000000000000000000000000000000000000000000000303000000000000000000000000000077000000d5500000d55000000000000000000
00000000000000000000000000000000000000000000000000000000000000300000000000000000000000000070070000555560005555600000000000000000
000000000000000000000000000000000000000000000000000000000000000000000000000000000077770007000070005566d0005566d00000000000000000
00b000000000000000000b0000000000000000000000000000000000000000000077770007777770070000707000000700556dd000556dd00000000000000000
b0bb0b000b0b0b0000b0bb0b0b00000000b000000000000b0303030000000000000000000000000070000007000000000555d5d07555d5d70000000000000000
bbbbbbb00bbbbbb00bbbbbbb0bb0bb000bbb0bb000bb0bbb03333330000000000000000000000000000000000000000075555dd7077777700000000000000000
bbbbbbbbbbbbbbbbbbbbbbbbbbbbbbbbbbbbbbbbbbbbbbbb33333333000000000000000000000000000000000000000007777770000000000000000000000000
00000000000000000000000000000000000000000000000000000000000000004444444444444444444444444444444400000000000000000000000000000000
00007777777770000000777777777000000077777700000077777770077777774444444444444444444444444444444400000000000000000000000000000000
00007777777770000000777777777000000077777700000077777770077777774444444444444444444444444444444400000000000000000000000000000000
00000000000770000000770000777000000077077700000077000770077000774444444444444444444444444444444400000000000000000000000000000000
00000000000770000000777000777000000000077700000077000770077000774444444444444444444444444444444400000000000000000000000000000000
00000000000770000000777007770000000000077700000077000000077000774444444444444444444444444444444400000000000000000000000000000000
00007777777770000000000077700000000000077700000077000000077000774444444444444444444444444444444400000000000000000000000000000000
00007777777770000000007777000000000000077700000077077770077000770444444444444440044444444444444000000000000000000000000000000000
00000000000770000000077770000000000000077700000077077770077000770044444444444400007444444444470000000000000000000000000000000000
00000000000770000000077000000000000000077700000077000770077000770074444444444700000777777777700000000000000000000000000000000000
00000000000770000000777000077000000000077700000077000770077000770007777777777000000000000000000000000000000000000000000000000000
00007777777770000000777777777000000007777777000077777770077777770000000000000000000000000000000000000000000000000000000000000000
00007777777770000000777777777000000007777777000077777770077777770000000000000000000000000000000000000000000000000000000000000000
00000000000000000000000000000000000000000000000000000000000000000000000000000000000000000000000000000000000000000000000000000000
00000000000000000000000000000000000000000000000000000000000000000000000000000000000000000000000000000000000000000000000000000000
00000000000000000000000000000000000000000000000000000000000000000000000000000000000000000000000000000000000000000000000000000000
00000000000000000000000000006dd00000000000006dd000000000000000000000000000000000000000000000000000000000000000000000000000000000
00000000000000000000000000066dddddd6500000066dddddd65000000000000000000000000000000000000000000000000000000000000000000000000000
000000000000000000000000066d5d55dd665500066d5d55dd665500000000000000000000000000000000000000000000000000000000000000000000000000
00000000000000000000000066dd55555d65550066dd55555d65550000000000000b000000000000000000000000000000000000000000000000000000000000
000000000000000000000000ddd55555555d5550ddd55555555d5550000000000000000000000000000000000000000000000000000000000000000000000000
000000000000000000000000dd555555666dd5507d555555666dd557000000000b00b00000000000000000000000000000000000000000000000000000000000
000000000000000000000000766565566ddd55570777777777777770000000000000000000000000000000000000000000000000000000000000000000000000
00000000000000000000000007777777777777700000000000000000000000000000000000000000000000000000000000000000000000000000000000000000
00000000000000000000000000000000000000000000000000000000000000000000000000000000000000000000000000000000000000000000000000000000
00007700000700000777000000777700000000000000000000000000000000000000000000000000000000000000000000000000000000000000000000000000
00077700007770000077770007000070007707700000007007077070000000000000000000000000000000000000000000000000000000000000000000000000
00777000007770000000770007070770077070700077777000777700000000000000000000000000000000000000000000000000000000000000000000000000
07770700077777000077700007007070070070000770777007077070000000000000000000000000000000000000000000000000000000000000000000000000
07777000077077700777000007000070077077000777777007777770000000000000000000000000000000000000000000000000000000000000000000000000
00777700070000700077700000700700070070000077777000700700000000000000000000000000000000000000000000000000000000000000000000000000
00007700000000000000770000077000070070000000007007077070000000000000000000000000000000000000000000000000000000000000000000000000
000000000000000000077770000060000000555000007700000000000000000000220000000000000000000000000000000bb000000000000047777000888822
00dddd000000000000777707000770000005550507606060000000000000000002e2e00000000000000000000eeeee2000b8af00000000000047677700788886
0dddddd004000040007777000007600000555100606000600000000000000000e222ee0000bbbb0000000000aaeeeaa00b88acf000fffd000047766700777762
0dddddd044000044077777700076700000755000600000600a0909000fffd000ee2222000bbbbbb000000000a2a2a2a0b88acce90fffffd00027776007888820
02ddd22044000044077777700067700006765100600000600aaaa990fffffd00000d00000b77bbb00000000099929990b8acce9ff8fffd8f0040007708777660
0d222ddd4200002406aa77600077670005655510060006600a88aa90f11ffd00000f000003737bbb00d6d0000112111000070000ff8888ff0020000008888220
ddddddd042000024779966770066760055555551060006000a22aaa0fffff22200000000303333b00655562002222220000700000ffffff00000000078888226
00dddd000000000007777770000000000000000000000000000000000000000000000000000000002d656d222222222200000000000000000000000007776660
00000000fff0fff00000e820a800800077000770000088807820782019999000000bb00000000aaa000000000008888000000000000000000717700000000000
0000000017701770000888828308a8088200082000088207882088209999794000bbbb00000aaaaa000000000007778800000000007777009977700000000000
000800000d000d000008888200308303820008200088200088208820919999000bbbbbb00aaaaa9900e220000077777007000070077777600006000000000000
0097f0000f000f000000882003b00b30820008200888200006000600099a9a400bbbbbb0aaaa00990e7662000017717077700777077a77600007000000000000
0a777e000f000f00000072004ff4f42288888820088882000700070000a9a90000022000a2992299e7d11620006996707e7007e707aa97600077670000000000
00b7d0000f000f000007000004444220088882000676767007000700009a99400004400009999900e7dd1620007777707e7777e7726967260777776000000000
000c000000000000000000000444422000888000000000000000000000a9a90000000000000000000ee222000000000077700777772122660777767700000000
00000000000000000000000000000000000000000000000000000000000000000000000000000000000000000000000000000000077777700000000000000000
00000000000000000000000000000000000000000000000000000000000000000000000000000000000000000000000000000000000000000000000000000000
00999900000990000022220000022000000ff0000000000000088000000000000000000000000000000000000000000000000000000000000000000000000000
099aa990009999000228822000222200000af000000990000008a000000220000000000000000000000000000000000000000000000000000000000000000000
09aaaa90099aa9900288882002288220000aa000000a9000000aa0000002a0000000000000000000000000000000000000000000000000000000000000000000
09aaaa90099aa990028888200228822000aaaa0000aaaa0000aaaa0000aaaa000000000000000000000000000000000000000000000000000000000000000000
099aa99000999900022882200022220000aafaa00aaafaa00aafaa000aafaaa00000000000000000000000000000000000000000000000000000000000000000
009999000009900000222200000220000aaf0fa0aaaf0faa0af0faa0aaf0faaa0000000000000000000000000000000000000000000000000000000000000000
00000000000000000000000000000000aff000faaf00000aaf000ffaa00000fa0000000000000000000000000000000000000000000000000000000000000000
0000060005dd00600077777000000007000000000000000000000000000000000000000000000000000000000000000000000000000000000000000000000000
05ddddd0005ddd000777777700000777000000000000000000000000000000000000000000000000000000000000000000000000000000000000000000000000
05555dd00005ddd00700777700007777000000000000000000000000000000000000000000000000000000000000000000000000000000000000000000000000
000605d0000065d00000077700077777000000000000000000000000000000000000000000000000000000000000000000000000000000000000000000000000
00006420000004200000007700077707000000000000000000000000000000000000000000000000000000000000000000000000000000000000000000000000
00000420000042000000000700077000000000000000000000000000000000000000000000000000000000000000000000000000000000000000000000000000
00000420000020000000000000077000000000000000000000000000000000000000000000000000000000000000000000000000000000000000000000000000
00000000000000000000000000007700000000000000000000000000000000000000000000000000000000000000000000000000000000000000000000000000
00000000000000000000000007000070000000000000000000000000000000000777770000777000770000000000000000000000000000000077770000777070
00777700000000000700007076700767000000000777777000000000077777707666667007666700777700000000000000000000000000000700007007000077
079999700077770076700767076776700777777078888887077777707d1dddd77677767007767700777770007777700000000000000000007000070770070700
7999999707999970076776707dddddd778888887787887877d6dd8877116d8870707667000767000777777707777777000000000000000007070000770707007
79799797799999977dddddd77d7dd7d778788787787887877111d2277d1dddd70076670000767000777777707777777077700000000000007000070770700707
79999997797997977d7dd7d77dddddd778788787788888877d1dbbd77dddbbd70077700000767000777770007777700077777000777770007007700770077007
79911997799999977dddddd77dd11dd778888887788118877ddd33d7077777700076700000767000777700000000000077777000777770000700007007000070
79922997799229977dd22dd77dd22dd7788228877882288707777770000000000077700000070000770000000000000077700000000000000077770000777700
00000000000000008888808088880080008088888080008070007077777070077000000000000000000000000000000000000000000000000000000000000000
00000000000000008000808080008080008080808008080007070070007070007000000000000000000000000077770007777770007777000077770000000000
00000000000000008000008080000080008080808008080007070070007070007000000000000000077007700700707000700700070000700777777000000000
00000000070887008888008080880088888000800000800000700070007070007000000000000000700770077000700700077000777777770777777000000000
00000000700882008000008080808080008000800000800000700070007070007000000000000000700000077007000700700700070707070770777000000000
00000070007788008000008080008080008000800000800000700070007070007000000000000000070000707070000707000070707070700700077700000000
000000bbbb0070008000008008880080008000800000800000700077777077777000000000000000007007000700007007777770070707077770777000000000
00b0bb333bbb70000000000000000000000000000000000000000000000000000000000000000000000770000077770007777770777777770777770000000000
0bbb33333333b0007000077777070007077770007007007070700077000070007770007777000777007007007000000000000000000000000077007000000000
00bb331111333b007000070007077007070007007007007070770007000070007007007000707000707007007000000000000000000000700000000000000000
0bb3313333133bb07000070007077707070000007007007070707007000070007000707000707000707007007000000077700070077770077700777700000000
0b33133dd3313b007000070007070707070770007007007070707007000070007000707777007777707007007000000007007777070700700007707000000000
bb3313dddd313b007000070007070077070707007007007070700707000070007000707070007000707007007000000077700070077770070070777700000000
0b3313dddd313bb07007070007070077070007007007007070700707000070000007007007007000707007007000000070700000707000700707000000000000
0b33133dd3313b007777077777070007007770007770777070770777000000007770007000707000707770777000000070700000707000007070077000000000
0b33313333133b000000000000000000000000000000000000000000000070000000000000000000000000000000000000000000000000000000000000000000
00b333111133bbb09000099999099990099999007000077777077777077777000000000000000000000000000000000000000000000000000000000000000000
0b7b33333333b0009000090000090009090009007000070007070007070000000000000000000000000000000000000000000000000000000000000000000000
0070bbb3333bb0009000090000090000090000007000070007070000070000000111110001111100000000000000000000000000011111000000000000000000
09977bbbbbbb0b009000009999090990009990007000070007007770007777001100011011000110000000000000000000000000110101100000000000000000
02990b07bb0b00009000090000090909000009007000070007000007070000001101011011010110000000000000000000000000111011100000000000000000
079907000b0000009009090000090009090009007000070007070007070000001100011011000110000000000000000000000000110101100000000000000000
00000007000000009999099999009990099999007777077777077777077777000111110001111100000000000000000000000000011111000000000000000000
00000000000000000000000000000000000000000000000000000000000000000000000000000000000000000000000000000000000000000000000000000000
__gff__
0000000000000000000000000000000000000000000000000000000000000000000000000000000000000000000000000000000000000000080808080808080000000000000000000000000000000000000000000000000000000000000000000000000808080800000000000000000000000000000000000000000000000000
0000000000000000000000000000000000000000000000000000000000000000000000000000000000000000000000000000000000000000000000000000000000000000000000000000000000000000000000000000000000000000000000000000000000000000000000000000000000000000000000000000000000000000
__map__
0000000000000000000000000000000000000000000000000000000000000000000000000000000000000000000000000000000000000000000000000000000000000000000000000000000000000000000000000000000000000000000000000000000000000000000000000000000000000000000000000000000000000000
0000000000000000000000000000000000000000000000000000000000000000000000000000000000000000000000000000000000000000000000000000000000000000000000000000000000000000000000000000000000000000000000000000000000000000000000000000000000000000000000000000000000000000
0000000000000000000000000000000000000000000000000000000000000000000000000000000000000000000000000000000000000000000000000000000000000000000000000000000000000000000000000000000000000000000000000000000000000000000000000000000000000000000000000000000000000000
0000000000000000000000000000000000000000000000000000000000000000000000000000000000000000000000000000000000000000000000000000000000000000000000000000000000000000000000000000000000000000000000000000000000000000000000000000000000000000000000000000000000000000
0000000000000000000000000000000000000000000000000000000000000000000000000000000000000000000000000000000000000000000000000000000000000000000000000000000000000000000000000000000000000000000000000000000000000000000000000000000000000000000000000000000000000000
0000000000000000000000000000000000000000000000000000000000000000000000000000000000000000000000000000000000000000000000000000000000000000000000000000000000000000000000000000000000000000000000000000000000000000000000000000000000000000000000000000000000000000
0000000000000000000000000000000000000000000000000000000000000000000000000000000000000000000000000000000000000000000000000000000000000000000000000000000000000000000000000000000000000000000000000000000000000000000000000000000000000000000000000000000000000000
0000000000000000000000000000000000000000000000000000000000000000000000000000000000000000000000000000000000000000000000000000000000000000000000000000000000000000000000000000000000000000000000000000000000000000000000000000000000000000000000000000000000000000
0000000000000000000000000000000000000000000000000000000000000000000000000000000000000000000000000000000000000000000000000000000000000000000000000000000000000000000000000000000000000000000000000000000000000000000000000000000000000000000000000000000000000000
0000000000000000000000000000000000000000000000000000000000000000000000000000000000000000000000000000000000000000000000000000000000000000000000000000000000000000000000000000000000000000000000000000000000000000000000000000000000000000000000000000000000000000
0000000000000000000000000000000000000000000000000000000000000000000000000000000000000000000000000000000000000000000000000000000000000000000000000000000000000000000000000000000000000000000000000000000000000000000000000000000000000000000000000000000000000000
0000000000000000000000000000000000000000000000000000000000000000000000000000000000000000000000000000000000000000000000000000000000000000000000000000000000000000000000000000000000000000000000000000000000000000000000000000000000000000000000000000000000000000
0000000000000000000000000000000000000000000000000000000000000000000000000000000000000000000000000000000000000000000000000000000000000000000000000000000000000000000000000000000000000000000000000000000000000000000000000000000000000000000000000000000000000000
0000000000000000000000000000000000000000000000000000000000000000000000000000000000000000000000000000000000000000000000000000000000000000000000000000000000000000000000000000000000000000000000000000000000000000000000000000000000000000000000000000000000000000
0000000000000000000000000000000000000000000000000000000000000000000000000000000000000000000000000000000000000000000000000000000000000000000000000000000000000000000000000000000000000000000000000000000000000000000000000000000000000000000000000000000000000000
0000000000000000000000000000000000000000000000000000000000000000000000000000000000000000000000000000000000000000000000000000000000000000000000000000000000000000000000000000000000000000000000000000000000000000000000000000000000000000000000000000000000000000
0000000000000000000000000000000000000000000000000000000000000000000000000000000000000000000000000000000000000000000000000000000000000000000000000000000000000000000000000000000000000000000000000000000000000000000000000000000000000000000000000000000000000000
0000000000000000000000000000000000000000000000000000000000000000000000000000000000000000000000000000000000000000000000000000000000000000000000000000000000000000000000000000000000000000000000000000000000000000000000000000000000000000000000000000000000000000
0000000000000000000000000000000000000000000000000000000000000000000000000000000000000000000000000000000000000000000000000000000000000000000000000000000000000000000000000000000000000000000000000000000000000000000000000000000000000000000000000000000000000000
0000000000000000000000000000000000000000000000000000000000000000000000000000000000000000000000000000000000000000000000000000000000000000000000000000000000000000000000000000000000000000000000000000000000000000000000000000000000000000000000000000000000000000
0000000000000000000000000000000000000000000000000000000000000000000000000000000000000000000000000000000000000000000000000000000000000000000000000000000000000000000000000000000000000000000000000000000000000000000000000000000000000000000000000000000000000000
0000000000000000000000000000000000000000000000000000000000000000000000000000000000000000000000000000000000000000000000000000000000000000000000000000000000000000000000000000000000000000000000000000000000000000000000000000000000000000000000000000000000000000
0000000000000000000000000000000000000000000000000000000000000000000000000000000000000000000000000000000000000000000000000000000000000000000000000000000000000000000000000000000000000000000000000000000000000000000000000000000000000000000000000000000000000000
0000000000000000000000000000000000000000000000000000000000000000000000000000000000000000000000000000000000000000000000000000000000000000000000000000000000000000000000000000000000000000000000000000000000000000000000000000000000000000000000000000000000000000
0000000000000000000000000000000000000000000000000000000000000000000000000000000000000000000000000000000000000000000000000000000000000000000000000000000000000000000000000000000000000000000000000000000000000000000000000000000000000000000000000000000000000000
0000000000000000000000000000000000000000000000000000000000000000000000000000000000000000000000000000000000000000000000000000000000000000000000000000000000000000000000000000000000000000000000000000000000000000000000000000000000000000000000000000000000000000
0000000000000000000000000000000000000000000000000000000000000000000000000000000000000000000000000000000000000000000000000000000000000000000000000000000000000000000000000000000000000000000000000000000000000000000000000000000000000000000000000000000000000000
0000000000000000000000000000000000000000000000000000000000000000000000000000000000000000000000000000000000000000000000000000000000000000000000000000000000000000000000000000000000000000000000000000000000000000000000000000000000000000000000000000000000000000
0000000000000000000000000000000000000000000000000000000000000000000000000000000000000000000000000000000000000000000000000000000000000000000000000000000000000000000000000000000000000000000000000000000000000000000000000000000000000000000000000000000000000000
0000000000000000000000000000000000000000000000000000000000000000000000000000000000000000000000000000000000000000000000000000000000000000000000000000000000000000000000000000000000000000000000000000000000000000000000000000000000000000000000000000000000000000
0000000000000000000000000000000000000000000000000000000000000000000000000000000000000000000000000000000000000000000000000000000000000000000000000000000000000000000000000000000000000000000000000000000000000000000000000000000000000000000000000000000000000000
0000000000000000000000000000000000000000000000000000000000000000000000000000000000000000000000000000000000000000000000000000000000000000000000000000000000000000000000000000000000000000000000000000000000000000000000000000000000000000000000000000000000000000
